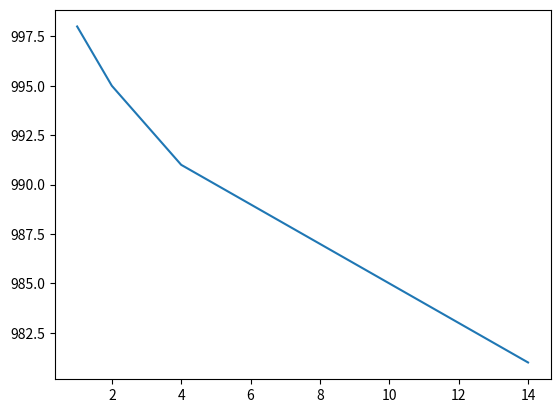

This chart was generated by the following Python code:
from math import *
import matplotlib.pyplot as plt

N = 1000
dt = 1.3301
t = 0.01
T = [[cos(dt * i + t), sin(dt * i + t)] for i in range(1, N + 2)]

def metrics(x_i, x_j, m):
    sum = 0
    for k in range(m):
        sum += (abs(x_i[k][0] - x_j[k][0]) + abs(x_i[k][1] - x_j[k][1]))/m
    return sum

def neighbors(x_i, i, m):
    min_ind, min_val = N + 1, N + 1
    for j in range(i + 1, N - m):
        x_j = T[j : j + m]
        d = metrics(x_i, x_j, m)
        if (d < min_val):
            min_ind = j
            min_val = d
    return min_ind, min_val

m = 1
points = {}
while m < 15:
    val = 0
    for i in range(N - m - 1):
        x_i = T[i : i + m]
        j, delta = neighbors(x_i, i, m)
        x_j = T[j : j + m]
        x_i_next = T[i : i + m + 1]
        x_j_next = T[j : j + m + 1]
        d = metrics(x_i, x_j, m)
        d_next = metrics(x_i_next, x_j_next, m + 1)
        if (d_next/d) > (m/(m + 1))*delta:
            val += 1
    points[m] = val
    print(points[m])
    m += 1

x, y = zip(*list(points.items()))
plt.plot(x, y)
plt.show()




















